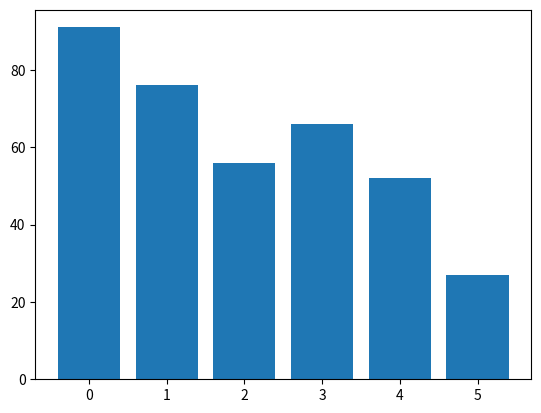

This chart was generated by the following Python code:
# 3. Graphing in Python
# 1. Graphing in Python: Matplotlib
# 4. Different Plot Types
# 12. Simple Bar Chart

'''
The plt.bar function allows you to create simple bar charts to compare multiple
categories of data.

Some possible data that would be displayed with a bar chart:

- x-axis: famous buildings, y-axis: heights

- x-axis: different planets, y-axis: number of days in the year

- x-axis: programming languages, y-axis: lines of code written by you

You call plt.bar with two arguments:

- the x-values: a list of x-positions for each bar

- the y-values - a list of heights for each bar

In most cases, we will want our x-values to be a list that looks like
[0, 1, 2, 3, ...] and has the same number of elements as our y-values list.
We can create that list manually, but we can also use the following code:


heights = [88, 225, 365, 687, 4333, 10756, 30687, 60190, 90553]
x_values = range(len(heights))


The range function creates a list of consecutive integers (i.e., [0, 1, 2, 3...]).
It needs an argument to tell it how many numbers should be in the list. For 
instance, range(5) would make a list with 5 numbers. We want our list to be as 
long as our bar heights (heights in this example). len(heights) tell us how 
many elements are in the list heights.

Here is an example of how to make a bar chart using plt.bar to compare the 
number of days in a year on the different planets:


days_in_year = [88, 225, 365, 687, 4333, 10756, 30687, 60190, 90553]
plt.bar(range(len(days_in_year)), days_in_year)
plt.show()


At this point, it's hard to tell what this represents, because it's unclearly
labeled. We'll fix that in later sections!

In the instructions below, we'll use plt.bar to create a chart for a fake
cafe called MatplotSip. We will be comparing the sales of different beverages
on a given day.
'''

from matplotlib import pyplot as plt

drinks = ["cappuccino", "latte", "chai", "americano", "mocha", "espresso"]
sales =  [91, 76, 56, 66, 52, 27]

plt.bar(range(len(drinks)), sales)
plt.show()